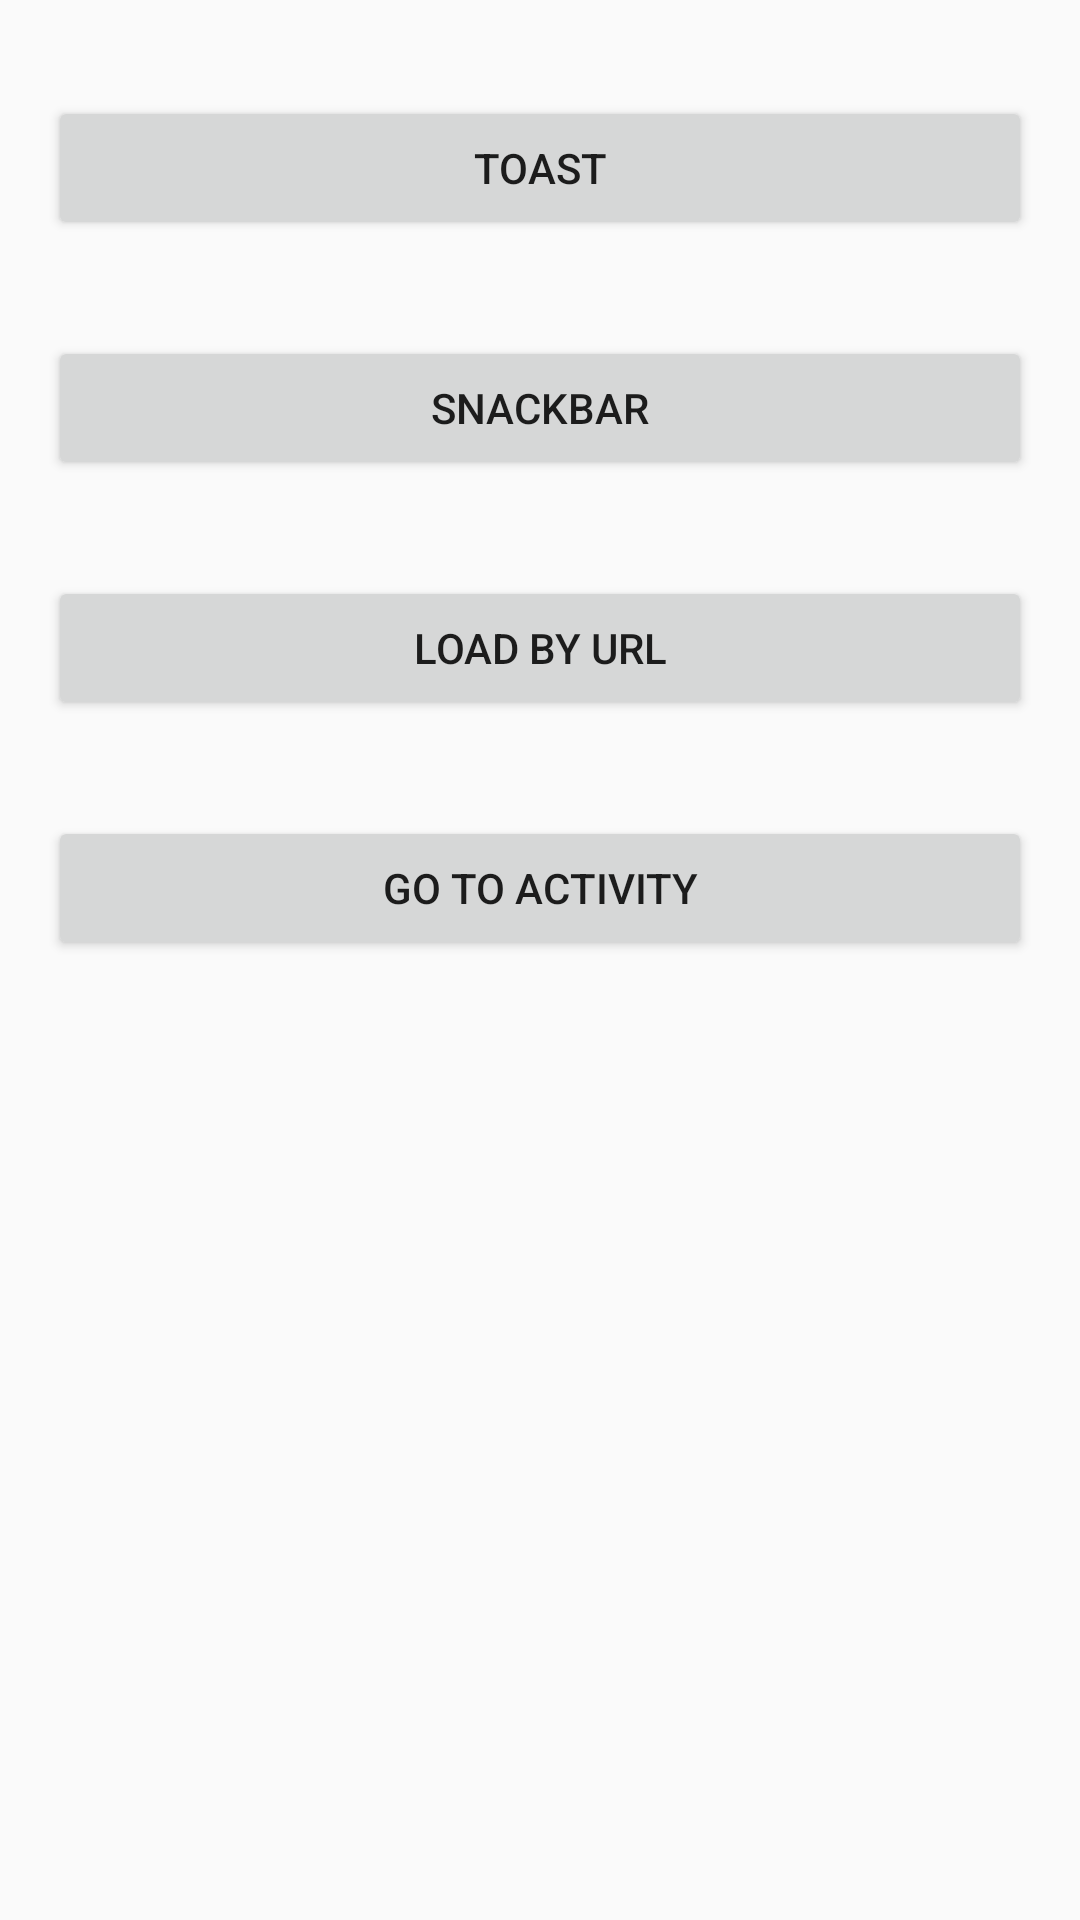

Here is an Android app screen rendered from its layout file. Give the layout XML and the strings, colors and styles it references.
<!-- AndroidManifest.xml: application theme Theme.MyApplication1 -->
<!-- res/layout/activity_extension_functions.xml -->
<?xml version="1.0" encoding="utf-8"?>
<androidx.constraintlayout.widget.ConstraintLayout xmlns:android="http://schemas.android.com/apk/res/android"
    xmlns:app="http://schemas.android.com/apk/res-auto"
    xmlns:tools="http://schemas.android.com/tools"
    android:layout_width="match_parent"
    android:layout_height="match_parent"
    android:id="@+id/container"
    tools:context=".activities.ExtensionFunctionsActivity">

    <Button
        android:id="@+id/buttonToast"
        android:layout_width="0dp"
        android:layout_height="wrap_content"
        android:layout_marginStart="16dp"
        android:layout_marginTop="32dp"
        android:layout_marginEnd="16dp"
        android:text="Toast"
        app:layout_constraintEnd_toEndOf="parent"
        app:layout_constraintHorizontal_bias="0.0"
        app:layout_constraintStart_toStartOf="parent"
        app:layout_constraintTop_toTopOf="parent" />

    <Button
        android:id="@+id/buttonSnackBar"
        android:layout_width="0dp"
        android:layout_height="wrap_content"
        android:layout_marginStart="16dp"
        android:layout_marginTop="32dp"
        android:layout_marginEnd="16dp"
        android:text="SnackBar"
        app:layout_constraintEnd_toEndOf="parent"
        app:layout_constraintHorizontal_bias="1.0"
        app:layout_constraintStart_toStartOf="parent"
        app:layout_constraintTop_toBottomOf="@+id/buttonToast" />

    <Button
        android:id="@+id/buttonLoadByUrl"
        android:layout_width="0dp"
        android:layout_height="wrap_content"
        android:layout_marginStart="16dp"
        android:layout_marginTop="32dp"
        android:layout_marginEnd="16dp"
        android:text="Load By Url"
        app:layout_constraintEnd_toEndOf="parent"
        app:layout_constraintHorizontal_bias="1.0"
        app:layout_constraintStart_toStartOf="parent"
        app:layout_constraintTop_toBottomOf="@+id/buttonSnackBar" />

    <Button
        android:id="@+id/buttonGoToActivity"
        android:layout_width="0dp"
        android:layout_height="wrap_content"
        android:layout_marginStart="16dp"
        android:layout_marginTop="32dp"
        android:layout_marginEnd="16dp"
        android:text="Go to Activity"
        app:layout_constraintEnd_toEndOf="parent"
        app:layout_constraintHorizontal_bias="1.0"
        app:layout_constraintStart_toStartOf="parent"
        app:layout_constraintTop_toBottomOf="@+id/buttonLoadByUrl" />

    <ImageView
        android:id="@+id/imageViewLoadedByUrl"
        android:layout_width="wrap_content"
        android:layout_height="wrap_content"
        android:layout_marginTop="32dp"
        app:layout_constraintEnd_toEndOf="parent"
        app:layout_constraintStart_toStartOf="parent"
        app:layout_constraintTop_toBottomOf="@+id/buttonGoToActivity" />
</androidx.constraintlayout.widget.ConstraintLayout>
<!-- resources referenced by this layout -->
<resources>
  <style name="Theme.MyApplication1" parent="Theme.AppCompat.Light.NoActionBar">
          
          <item name="colorPrimary">@color/purple_500</item>
          <item name="colorPrimaryVariant">@color/purple_700</item>
          <item name="colorOnPrimary">@color/white</item>
          
          <item name="colorSecondary">@color/teal_200</item>
          <item name="colorSecondaryVariant">@color/teal_700</item>
          <item name="colorOnSecondary">@color/black</item>
          
          <item name="android:statusBarColor" tools:targetApi="l">?attr/colorPrimaryVariant</item>
          
      </style>
  <!-- not gathered from this repository: default colours our renderer supplied (Android Studio template values) -->
  <color name="purple_500">#FF6200EE</color>
  <color name="purple_700">#FF3700B3</color>
  <color name="teal_200">#FF03DAC5</color>
  <color name="teal_700">#FF018786</color>
  <color name="black">#FF000000</color>
  <color name="white">#FFFFFFFF</color>
</resources>
